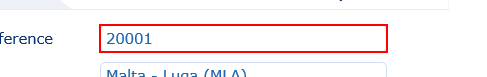
Workflow: Read_Quote_Details

Step 1: get-text from the element in window 'BP Travel*'

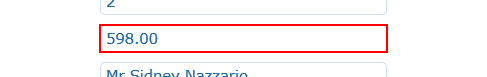
Step 2: get-text from the element in window 'BP Travel*'